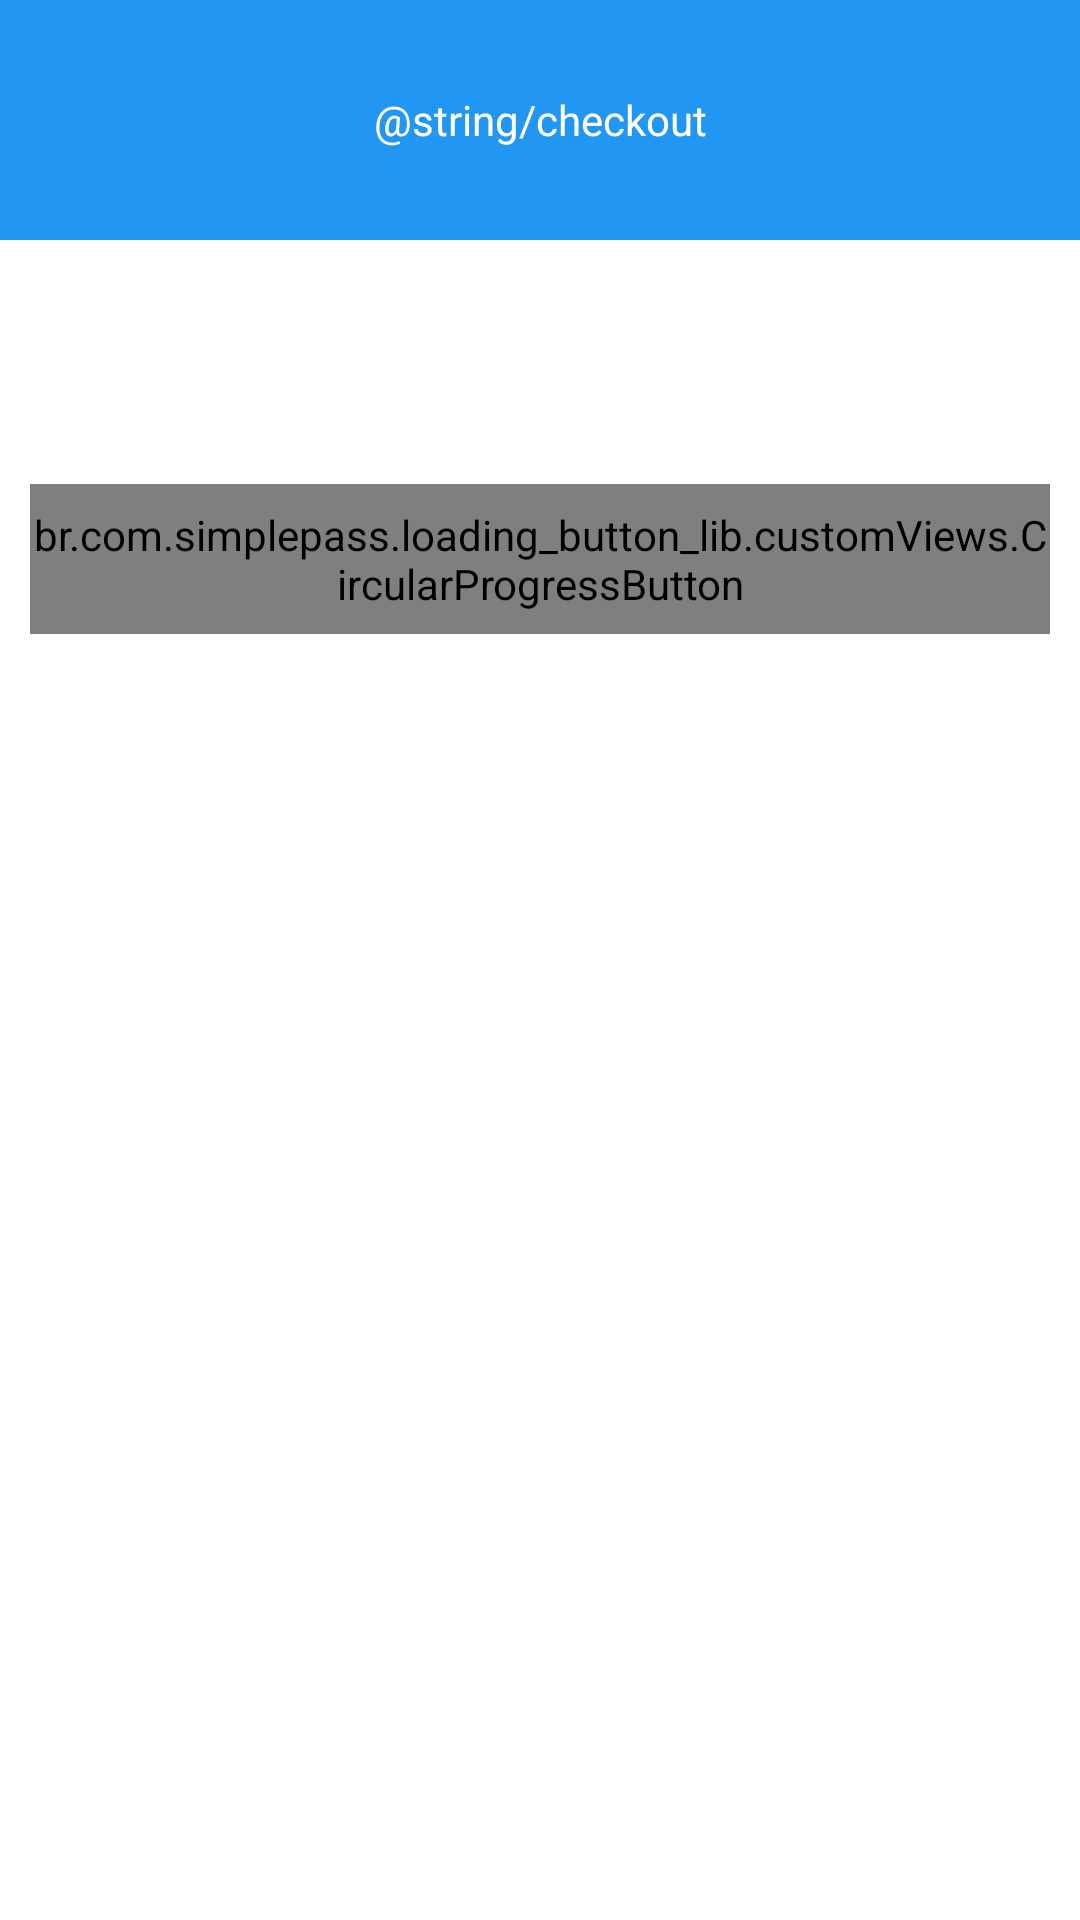

This screen was rendered from an Android layout file. Write that file and the resources it references.
<!-- AndroidManifest.xml: application theme AppTheme -->
<!-- res/layout/bottom_sheet.xml -->
<?xml version="1.0" encoding="utf-8"?>
<LinearLayout xmlns:android="http://schemas.android.com/apk/res/android"
              xmlns:app="http://schemas.android.com/apk/res-auto"
              xmlns:tools="http://schemas.android.com/tools"
              android:id="@+id/bottom_sheet"
              android:layout_width="match_parent"
              android:layout_height="220dp"
              android:background="@color/colorTertiary"
              android:orientation="vertical"
              app:behavior_hideable="false"
              app:behavior_peekHeight="80dp"
              app:layout_behavior="android.support.design.widget.BottomSheetBehavior">

    <TextView
            android:id="@+id/textView"
            android:layout_width="match_parent"
            android:layout_height="80dp"
            android:background="@color/colorSecondary"
            android:gravity="center"
            android:text="@string/checkout"
            android:textColor="@color/colorTertiary"
    />

    <EditText
            android:layout_width="match_parent"
            android:layout_height="wrap_content"
            android:inputType="textPersonName"
            android:layout_marginStart="10dp"
            android:layout_marginEnd="10dp"
            android:layout_marginBottom="10dp"
            android:layout_marginTop="20dp"
            android:hint="Name"
            android:visibility="invisible"
            android:ems="10"
            android:id="@+id/editText"
            app:backgroundTint="@color/colorPrimary"
            tools:ignore="Autofill"
    />

    <br.com.simplepass.loading_button_lib.customViews.CircularProgressButton
            android:id="@+id/submitButton"
            android:text="@string/submit"
            android:layout_width="wrap_content"
            android:layout_height="@dimen/loading_button_height"
            android:layout_margin="10dp"
            android:textColor="@color/colorTertiary"
            android:layout_gravity="right"
            android:background="@drawable/circular_border_shape"
            app:initialCornerAngle="0dp"
            app:spinning_bar_width="4dp"
            app:spinning_bar_color="#FFF"
            app:spinning_bar_padding="6dp"
    />

</LinearLayout>
<!-- resources referenced by this layout -->
<resources>
  <color name="colorPrimary">#008577</color>
  <color name="colorSecondary">#2196F3</color>
  <color name="colorTertiary">#FFFFFF</color>
  <dimen name="loading_button_height">50dp</dimen>
  <!-- drawable circular_border_shape (drawable) -->
  <?xml version="1.0" encoding="utf-8"?>
  <shape xmlns:android="http://schemas.android.com/apk/res/android"
         android:shape="rectangle">
      <solid android:color="@color/colorSecondary" />
      <corners android:radius="@dimen/button_corner_radius"/>
  </shape>
  <style name="AppTheme" parent="Theme.AppCompat.Light.DarkActionBar">
          
          <item name="colorPrimary">@color/colorPrimary</item>
          <item name="colorPrimaryDark">@color/colorPrimaryDark</item>
          <item name="colorAccent">@color/colorPrimary</item>
      </style>
  <dimen name="button_corner_radius">0dp</dimen>
  <color name="colorPrimaryDark">#00574B</color>
</resources>
